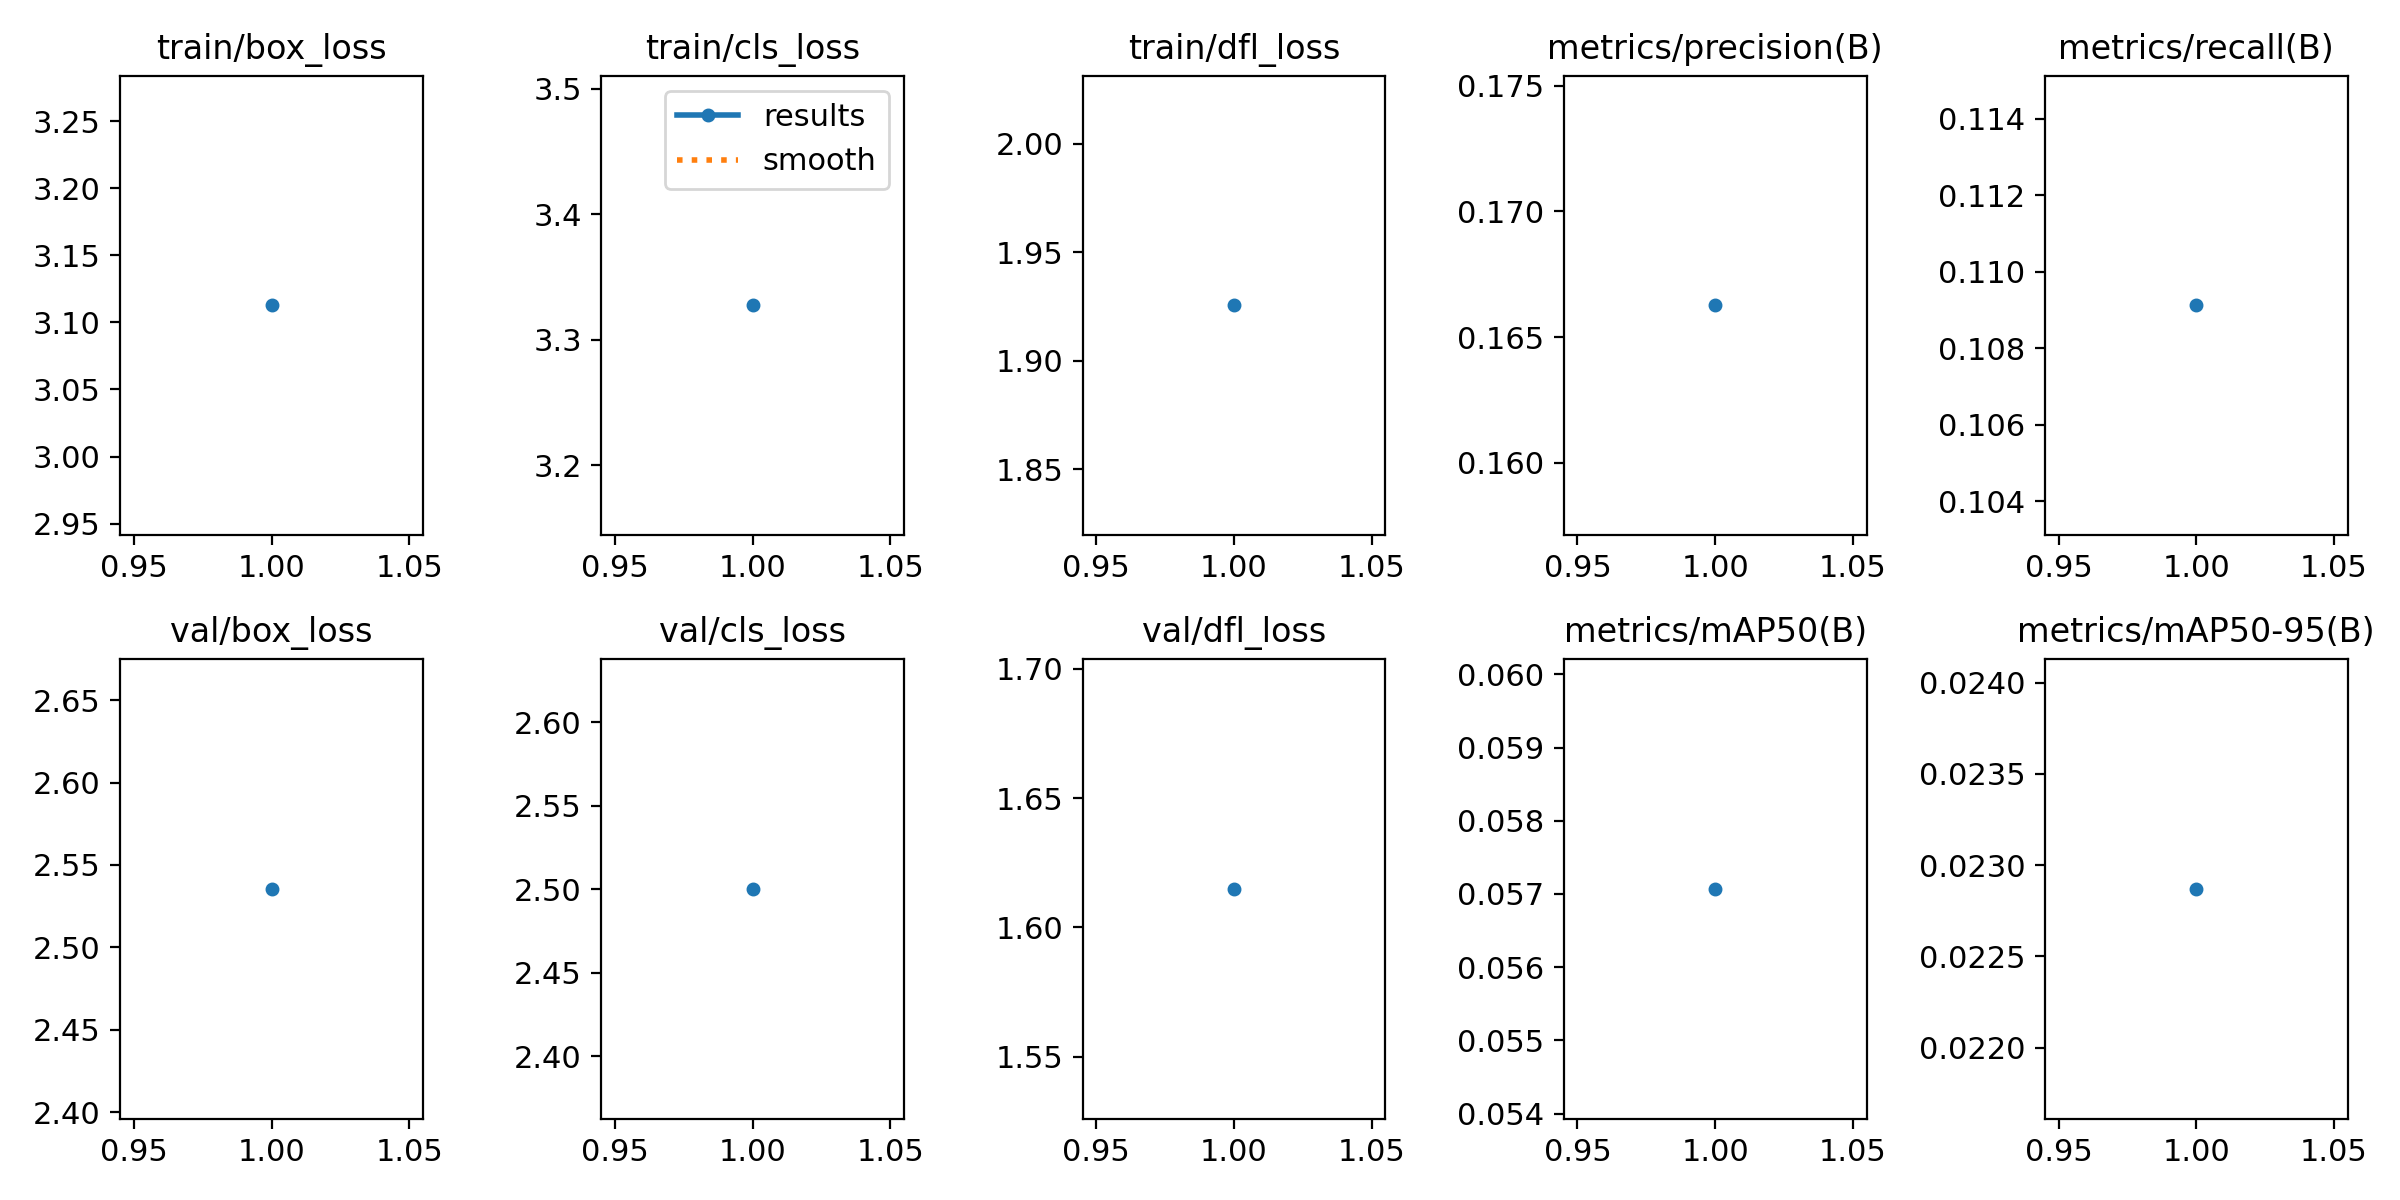

Data behind this chart, as committed beside it:
epoch, train/box_loss, train/cls_loss, train/dfl_loss, metrics/precision(B), metrics/recall(B), metrics/mAP50(B), metrics/mAP50-95(B), val/box_loss, val/cls_loss, val/dfl_loss, lr/pg0, lr/pg1, lr/pg2
1, 3.113, 3.327, 1.925, 0.1663, 0.1091, 0.05707, 0.02287, 2.535, 2.5, 1.615, 0.06702, 0.0003331, 0.0003331
